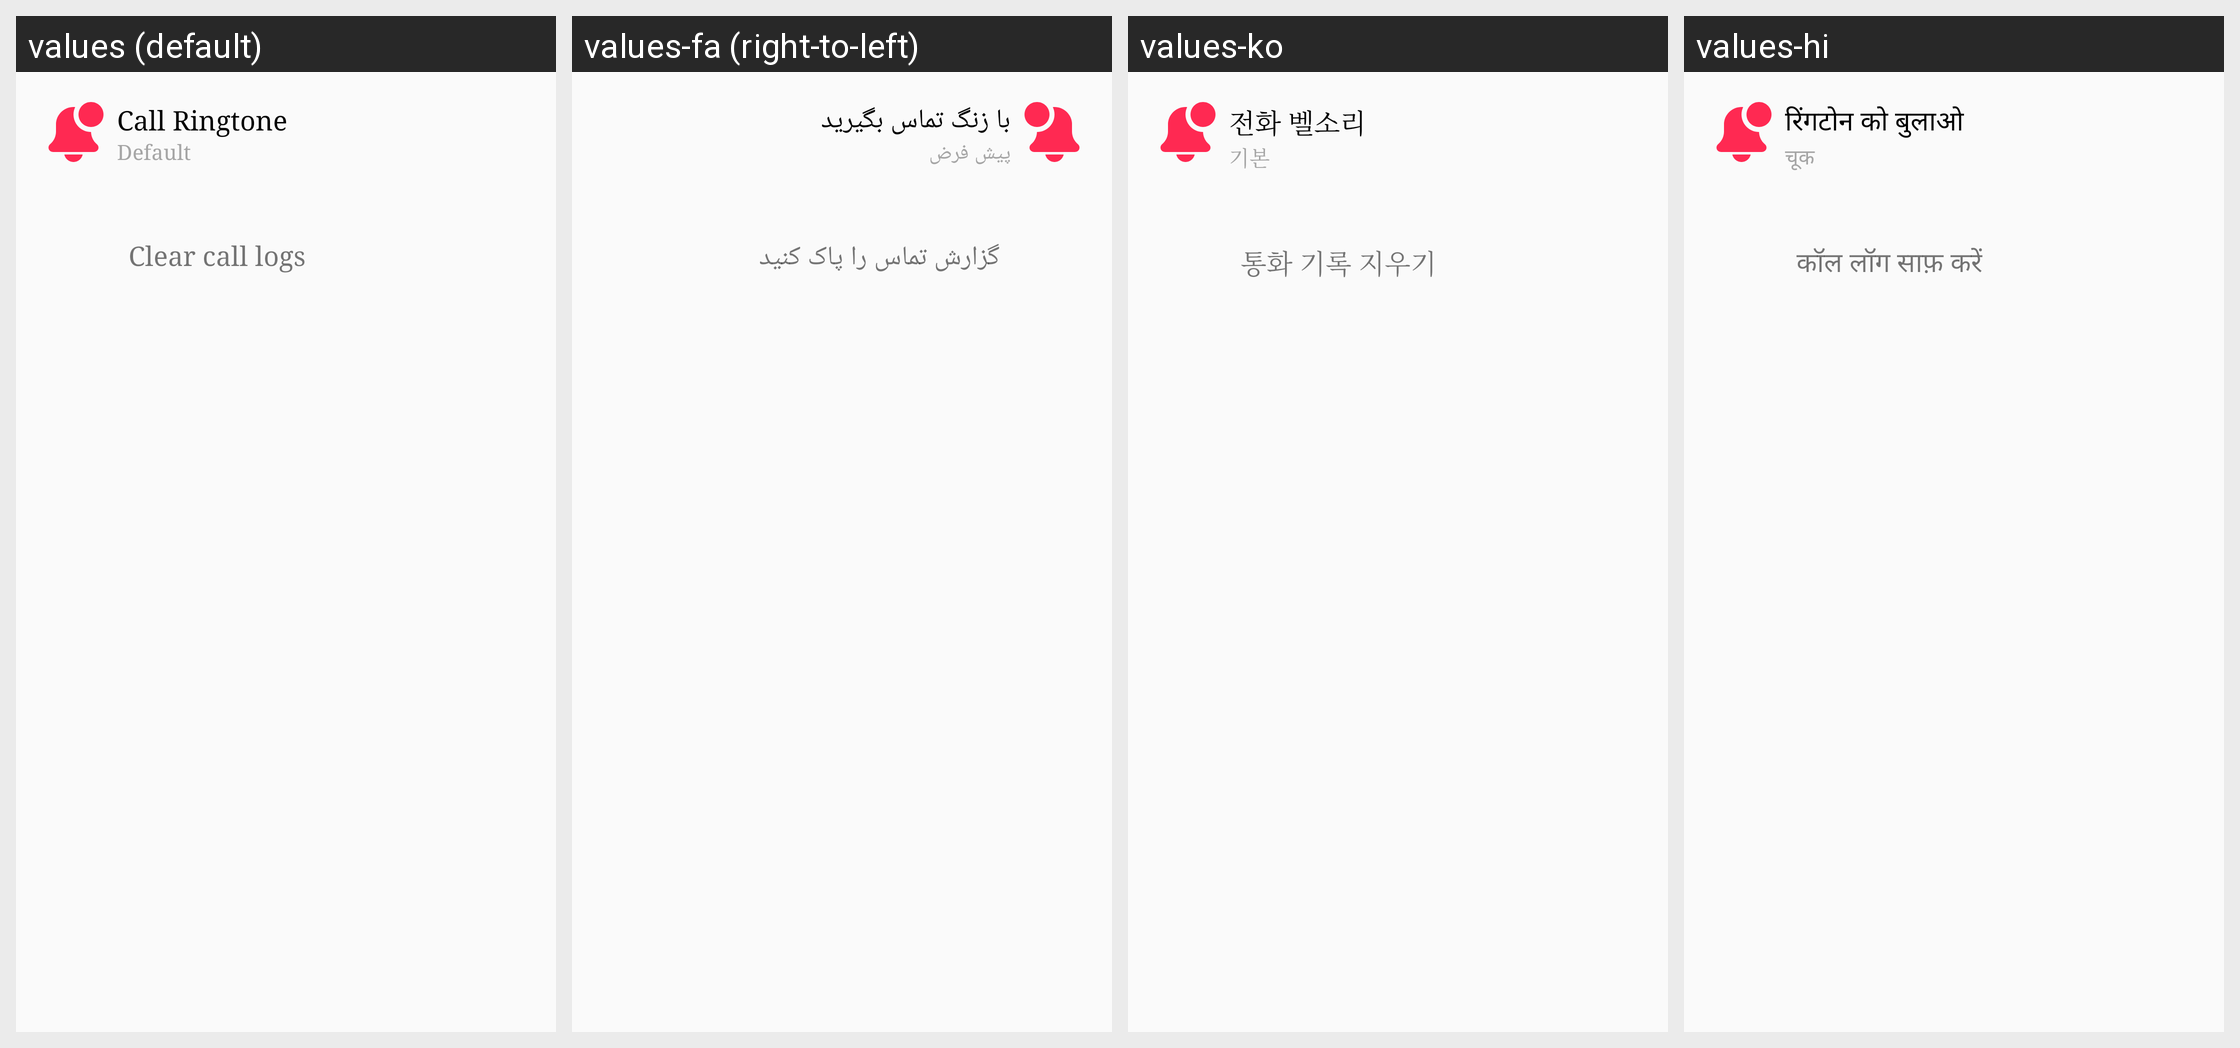

For this localized Android screen grid, give each drawn string resource with its value in every locale shown.
Android screen res/layout/content_calls_setting.xml rendered under 4 locales, left to right: values (default), values-fa (right-to-left), values-ko, values-hi. Device: Nexus 5 (rendered at 1080×1920; each locale shown at half size, 540×960, under a caption strip naming it); theme AppTheme.
Other locales in the repository, not shown: values-ar, values-de, values-es, values-fr, values-it, values-pt, values-ru.
Strings drawn on this screen, with the default value and each locale's value (text and hints the layout hard-codes, and strings that could not be matched under every locale, appear in the picture but are not listed):

call_ringtone
  values: Call Ringtone
  values-fa: با زنگ تماس بگیرید
  values-ko: 전화 벨소리
  values-hi: रिंगटोन को बुलाओ

defaultt
  values: Default
  values-fa: پیش فرض
  values-ko: 기본
  values-hi: चूक

clear_call_logs
  values: Clear call logs
  values-fa: گزارش تماس را پاک کنید
  values-ko: 통화 기록 지우기
  values-hi: कॉल लॉग साफ़ करें
